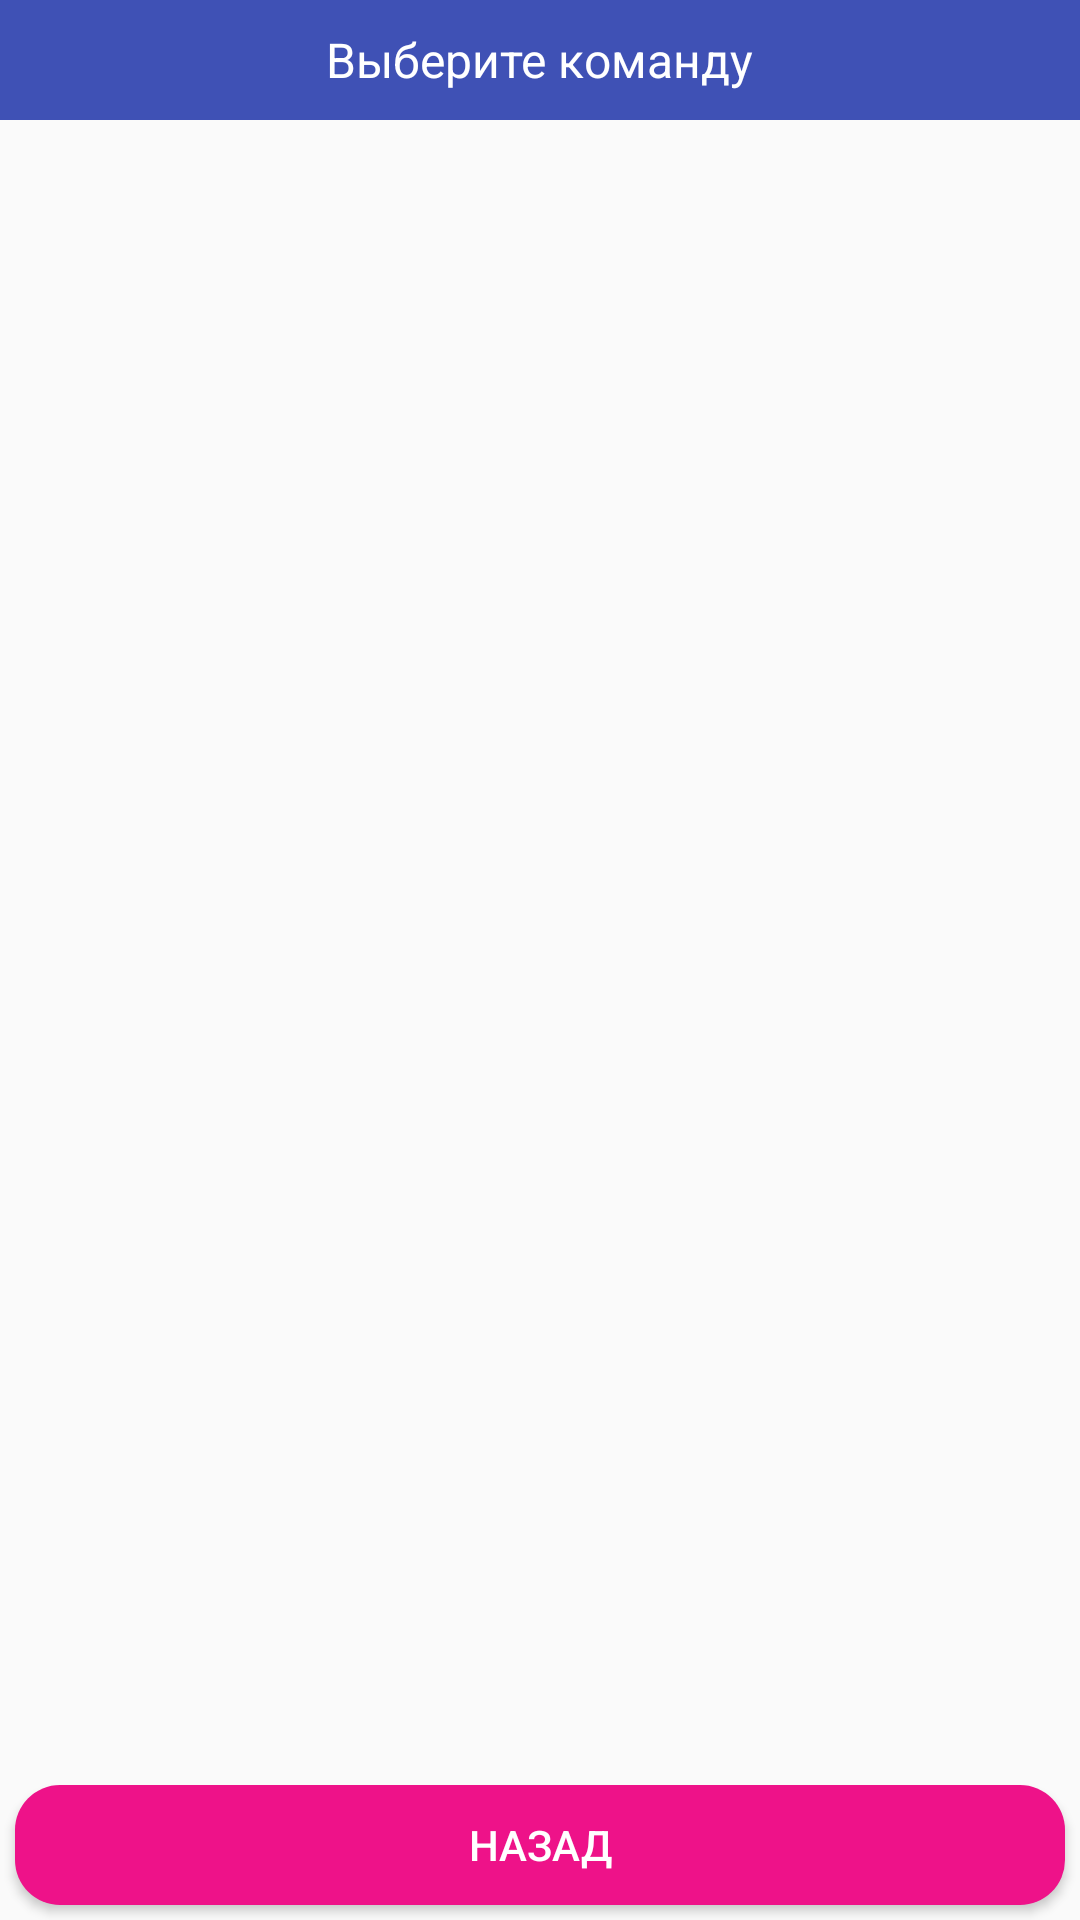

Write the Android layout XML for this screen, with the resource values it uses.
<!-- AndroidManifest.xml: application theme AppTheme -->
<!-- res/layout/dialogfragment_teamsetforgame.xml -->
<?xml version="1.0" encoding="utf-8"?>
<RelativeLayout xmlns:android="http://schemas.android.com/apk/res/android"
    android:layout_width="match_parent"
    android:layout_height="match_parent"

    >

    <LinearLayout
        android:id="@+id/lltopdialogsetteam"
        android:layout_width="match_parent"
        android:layout_height="40dp"
        android:background="@color/colorPrimary"
        android:gravity="center">
        <TextView
            android:layout_width="wrap_content"
            android:layout_height="wrap_content"
            android:text="@string/setTeam"
            android:textColor="@color/colorWhite"
            android:textSize="16sp" />
    </LinearLayout>

    <ListView
        android:id="@+id/lvSetTeamList"
       android:layout_marginTop="40dp"
        android:layout_marginBottom="50dp"
        android:layout_width="match_parent"
        android:layout_height="match_parent"
        android:listSelector="@color/colorPrimaryCustom1"
        >

    </ListView>

    <LinearLayout
        android:id="@+id/llbottomdialogsetteam"
        android:layout_width="match_parent"
        android:layout_height="50dp"
        android:orientation="horizontal"
        android:layout_alignParentBottom="true"
        >

        <Button
            android:id="@+id/btnBackTeam"
            android:layout_width="match_parent"
            android:layout_height="match_parent"
            android:layout_margin="5dp"
            android:layout_weight="1"
            android:background="@drawable/button_rounded_corner_pink"
            android:text="@string/btnBack"
            android:textColor="@color/colorWhite" />

    </LinearLayout>


</RelativeLayout>
<!-- resources referenced by this layout -->
<resources>
  <color name="colorPrimary">#3f51b5</color>
  <color name="colorPrimaryCustom1">#00CD66</color>
  <color name="colorWhite">#ffffff</color>
  <!-- drawable button_rounded_corner_pink (drawable) -->
  <?xml version="1.0" encoding="utf-8"?>
   <selector xmlns:android="http://schemas.android.com/apk/res/android">
  <item>
      <shape android:shape="rectangle">
          <corners android:radius="15dp"/>
          <solid android:color="@color/colorYellow"/>
      </shape>
  </item>
  </selector>
  <string name="btnBack">Назад</string>
  <string name="setTeam">Выберите команду</string>
  <style name="AppTheme" parent="Theme.AppCompat.Light.DarkActionBar">
          
          <item name="colorPrimary">@color/colorPrimary</item>
          <item name="colorPrimaryDark">@color/colorPrimaryDark</item>
          <item name="colorAccent">@color/colorAccent</item>
  
      </style>
  <color name="colorYellow">#EE1289</color>
  <color name="colorPrimaryDark">#303F9F</color>
  <color name="colorAccent">#FF4081</color>
</resources>
